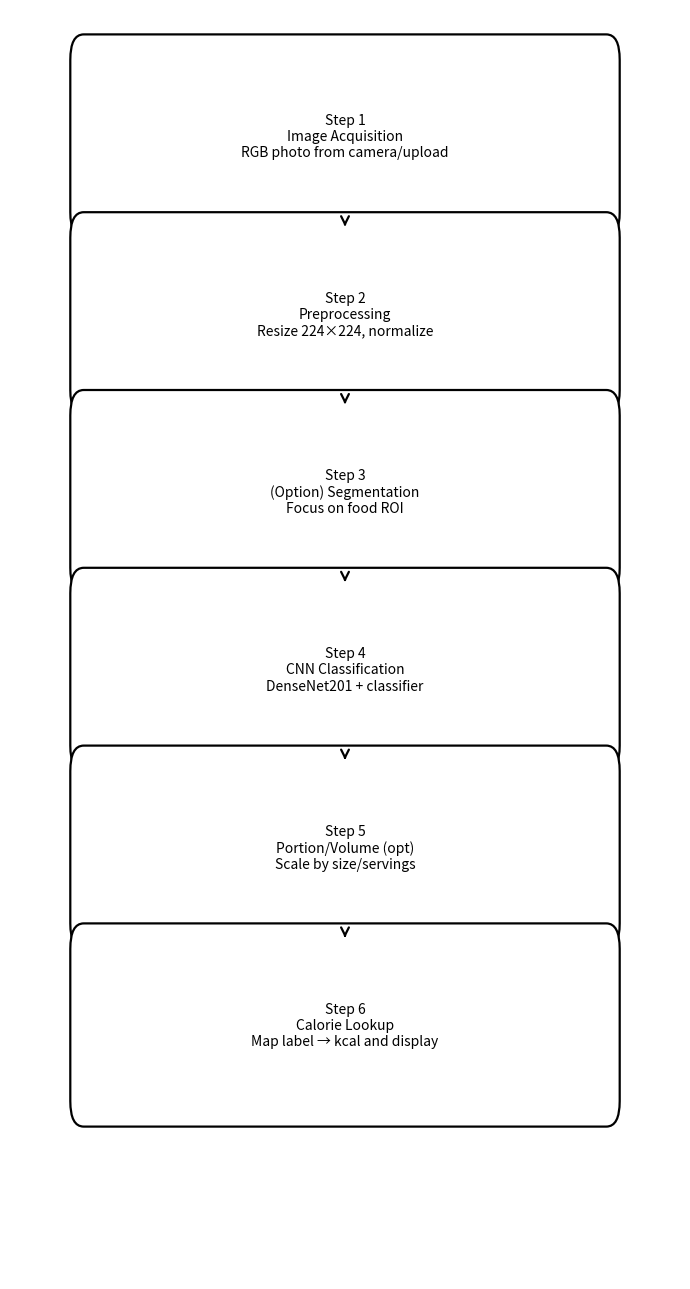

Reproduce this figure in Python.
# make_algorithm_flowchart.py
# Creates a vertical flowchart image for the Food Calorie Estimation algorithm.

import matplotlib.pyplot as plt
import matplotlib.patches as patches

def new_canvas(w=6, h=12):
    fig, ax = plt.subplots(figsize=(w, h))
    ax.axis('off')
    ax.set_xlim(0, 1)
    ax.set_ylim(0, 1)
    return fig, ax

def draw_box(ax, cx, cy, w, h, text):
    x = cx - w/2
    y = cy - h/2
    rect = patches.FancyBboxPatch(
        (x, y), w, h,
        boxstyle='round,pad=0.02',
        linewidth=1.6, edgecolor='black', facecolor='white'
    )
    ax.add_patch(rect)
    ax.text(cx, cy, text, ha='center', va='center', fontsize=10)

def draw_down_arrow(ax, x, y_from, y_to):
    # Annotate draws an arrow from xytext -> xy; we go from the upper box bottom to the lower box top
    ax.annotate(
        '', xy=(x, y_to), xytext=(x, y_from),
        arrowprops=dict(arrowstyle='->', lw=1.6, color='black',
                        mutation_scale=14, shrinkA=8, shrinkB=8),
        annotation_clip=False
    )

def make_flow(outfile='algorithm_flowchart.png'):
    fig, ax = new_canvas(7, 13)

    steps = [
        ("Step 1\nImage Acquisition\nRGB photo from camera/upload"),
        ("Step 2\nPreprocessing\nResize 224×224, normalize"),
        ("Step 3\n(Option) Segmentation\nFocus on food ROI"),
        ("Step 4\nCNN Classification\nDenseNet201 + classifier"),
        ("Step 5\nPortion/Volume (opt)\nScale by size/servings"),
        ("Step 6\nCalorie Lookup\nMap label → kcal and display")
    ]

    # Vertical layout (top to bottom)
    x = 0.5
    y_top = 0.90
    dy = 0.14
    box_w, box_h = 0.78, 0.12

    centers = []
    for i, text in enumerate(steps):
        cy = y_top - i * dy
        draw_box(ax, x, cy, box_w, box_h, text)
        centers.append((x, cy))

    # Arrows between boxes
    for i in range(len(centers) - 1):
        x0, y0 = centers[i]
        _, y1 = centers[i + 1]
        draw_down_arrow(ax, x0, y0 - box_h/2, y1 + box_h/2)

    plt.tight_layout()
    plt.savefig(outfile, dpi=220, bbox_inches='tight')
    plt.close(fig)
    print(f"Saved: {outfile}")

if __name__ == "__main__":
    make_flow("algorithm_flowchart.png")
